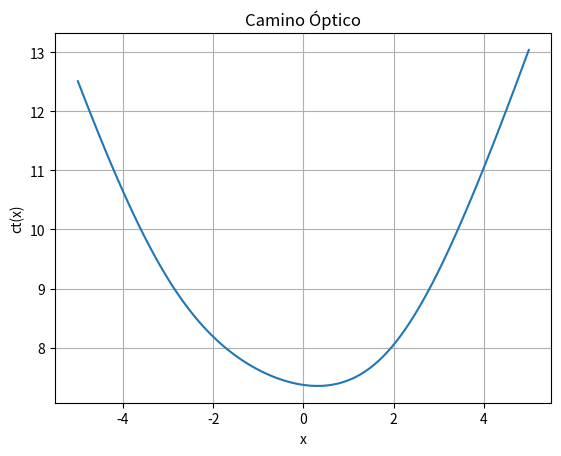

Here is the Python script that generated this plot:
import numpy as np
import matplotlib.pyplot as plt

def ct(x, T=(-3, 2), R=(2, -2), n0=1.00, n1=1.33):
    p1 = n0 * np.sqrt((x - T[0])**2 + T[1]**2)
    p2 = n1 * np.sqrt((x - R[0])**2 + R[1]**2)
    return p1 + p2

x = np.linspace(-5, 5, 100)
plt.plot(x, ct(x))
plt.xlabel('x')
plt.ylabel('ct(x)')
plt.title('Camino Óptico')
plt.grid(True)
plt.show()

print('Cualitativamente, se identifica el lugar donde se minimiza el tiempo de viaje del pulso como x = 0 aproximadamente')

def d1(f, x, h=0.01):
    return (f(x + h) - f(x - h)) / (2 * h)

def d2(df, x, h=0.01):
    return (df(x + h) - df(x - h)) / (2 * h)

def newton_raphson(f, df, xn, itmax=1000, precision=1e-6):
    error = 1
    it = 1
    while error > precision and it < itmax:
        try:
            xn1 = xn - (f(xn) / df(xn))
        except ZeroDivisionError:
            return False
        error = np.abs(xn1 - xn)
        xn = xn1
        it += 1
    if it == itmax:
        return False
    else:
        return xn

def get_roots(f, df, X, tol=7):
    roots = np.array([])
    for i in X:
        root = newton_raphson(f, df, i)
        if root is not False:
            root = round(root, tol)
            if root not in roots:
                roots = np.append(roots, root)
    return np.sort(roots)

def ct_func(x):
    return ct(np.array([x]))[0]

def d1_ct(x):
    return d1(ct_func, x)

def d2_ct(x):
    return d2(d1_ct, x)

x = np.linspace(-1, 1, 20)
min = get_roots(d1_ct, d2_ct, x)
print("Mínimos encontrados:", min)

def incidencia(min,T=(-3, 2), R=(2, -2)):
    xT = min-T[0]
    yT = T[1]
    xR = min-R[0]
    yR = R[1]
    
    alpha1 = np.arctan(yT/xT)
    alpha2 = np.arctan(yR/xR)
    
    return list([alpha1, alpha2])

print("Los ángulos de incidencia son: ",incidencia(min))    

def ley_de_snell(a0, a1, n0=1.00, n1=1.33):
  if (n0/n1) == (np.sin(a1)/np.sin(a0)):
      print(np.sin(a0)/np.sin(a1))
      print((n0/n1))
      return True
  else:
      print(np.sin(a1)/np.sin(a0))
      print((n0/n1))
      return False

if ley_de_snell(incidencia(min)[0], incidencia(min)[1]):
    print('Se cumple la ley de Snell')
else:
    print('No se cumple la ley de Snell')
